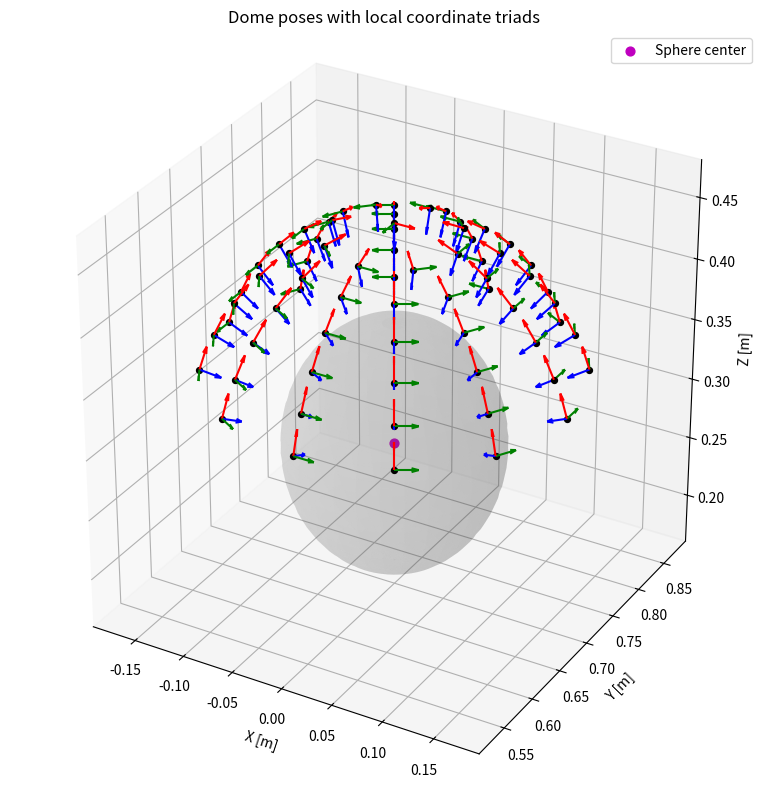

Reproduce this figure in Python.
#!/usr/bin/env python

# Copy new generated poses to docker container fancy-arm:
#docker cp dome_poses.csv fancy-arm:/catkin_ws/src/ur_modern_driver/dome_poses.csv
#docker cp dome_params.csv fancy-arm:/catkin_ws/src/ur_modern_driver/dome_params.csv


import math
import os
import argparse
import numpy as np


def plot_dome_and_poses(center, radius, poses, triad_scale=0.02, plot_file="dome_poses_plot.png"):
    try:
        import matplotlib
        import matplotlib.pyplot as plt
        from mpl_toolkits.mplot3d import Axes3D
    except ImportError:
        print("[WARN] matplotlib not installed. Skipping 3D plot.")
        return

    fig = plt.figure(figsize=(10, 8))
    ax = fig.add_subplot(111, projection='3d')

    # Sphere mesh
    u = np.linspace(0, 2 * math.pi, 60)
    v = np.linspace(0, math.pi, 30)
    xs = center[0] + radius * np.outer(np.cos(u), np.sin(v))
    ys = center[1] + radius * np.outer(np.sin(u), np.sin(v))
    zs = center[2] + radius * np.outer(np.ones_like(u), np.cos(v))
    ax.plot_surface(xs, ys, zs, alpha=0.15, color='gray', linewidth=0)

    # Pose points + coordinate triads
    for pose in poses:
        pos = pose['position']
        rot = pose['R']

        ax.scatter(pos[0], pos[1], pos[2], color='k', s=18)
        ax.quiver(pos[0], pos[1], pos[2], rot[0, 0], rot[1, 0], rot[2, 0],
                  length=triad_scale, normalize=True, color='r')
        ax.quiver(pos[0], pos[1], pos[2], rot[0, 1], rot[1, 1], rot[2, 1],
                  length=triad_scale, normalize=True, color='g')
        ax.quiver(pos[0], pos[1], pos[2], rot[0, 2], rot[1, 2], rot[2, 2],
                  length=triad_scale, normalize=True, color='b')

    ax.scatter(center[0], center[1], center[2], color='m', s=40, label='Sphere center')
    ax.set_title('Dome poses with local coordinate triads')
    ax.set_xlabel('X [m]')
    ax.set_ylabel('Y [m]')
    ax.set_zlabel('Z [m]')
    try:
        ax.set_box_aspect((1, 1, 1))
    except AttributeError:
        pass
    ax.legend()
    plt.tight_layout()

    backend = matplotlib.get_backend().lower()
    non_interactive_backends = {"agg", "cairo", "pdf", "pgf", "ps", "svg", "template"}
    if backend in non_interactive_backends:
        fig.savefig(plot_file, dpi=200)
        print("[INFO] Non-GUI matplotlib backend '{}' detected. Plot saved to '{}'".format(
            backend, os.path.abspath(plot_file)))
        plt.close(fig)
    else:
        plt.show()

def mat2quat(orig_M):
    M = np.array(orig_M)
    Qxx, Qyx, Qzx = M[0,0], M[1,0], M[2,0]
    Qxy, Qyy, Qzy = M[0,1], M[1,1], M[2,1]
    Qxz, Qyz, Qzz = M[0,2], M[1,2], M[2,2]
    t = Qxx + Qyy + Qzz
    if t > 0:
        r = math.sqrt(1 + t)
        w = 0.5 * r
        r = 0.5 / r
        x = (Qzy - Qyz) * r
        y = (Qxz - Qzx) * r
        z = (Qyx - Qxy) * r
    else:
        if Qxx > Qyy and Qxx > Qzz:
            r = math.sqrt(1 + Qxx - Qyy - Qzz)
            x = 0.5 * r
            r = 0.5 / r
            y = (Qyx + Qxy) * r
            z = (Qxz + Qzx) * r
            w = (Qzy - Qyz) * r
        elif Qyy > Qzz:
            r = math.sqrt(1 + Qyy - Qxx - Qzz)
            y = 0.5 * r
            r = 0.5 / r
            x = (Qyx + Qxy) * r
            z = (Qzy + Qyz) * r
            w = (Qxz - Qzx) * r
        else:
            r = math.sqrt(1 + Qzz - Qxx - Qyy)
            z = 0.5 * r
            r = 0.5 / r
            x = (Qxz + Qzx) * r
            y = (Qzy + Qyz) * r
            w = (Qyx - Qxy) * r
    return float(x), float(y), float(z), float(w)

def quat2axisangle(x, y, z, w):
    norm = math.sqrt(x*x + y*y + z*z)
    if norm < 1e-6:
        return 0.0, 0.0, 0.0
    w_clip = max(-1.0, min(1.0, w))
    angle = 2 * math.acos(w_clip)
    return (x/norm * angle), (y/norm * angle), (z/norm * angle)

def main():
    parser = argparse.ArgumentParser(description="Generate dome poses with orthogonal offset from sphere surface")
    parser.add_argument("--offset", type=float, default=0.08,
                        help="Orthogonal offset from sphere surface in meters (positive = outside, negative = inside)")
    parser.add_argument("--azimuth-step-deg", type=float, default=None,
                        help="Azimuth step in degrees for each latitude ring (overrides default ring resolution)")
    parser.add_argument("--points-per-ring", type=int, default=None,
                        help="Fixed number of points per ring (except top point), overrides azimuth-step-deg")
    parser.add_argument("--no-plot", action="store_true",
                        help="Disable 3D visualization plot")
    parser.add_argument("--plot-file", type=str, default="dome_poses_plot.png",
                        help="Output image file used when no GUI backend is available")
    args = parser.parse_args()

    C = np.array([0.0, 0.7, 0.28])
    R = 0.10 # radius of the dome
    offset = args.offset
    
    poses = []
    
    # 20 Grad bis 90 Grad Elevation, damit Z nicht in unsere Tisch-Toleranz (Z < 0.05m) faellt
    for elevation in [20, 30, 40, 50, 60, 70, 90]:
        phi = math.radians(elevation)
        # Oben an der Kugel ist nur 1 Punkt, an der Basis mehr
        if elevation == 90:
            num_points = 1
        elif args.points_per_ring is not None:
            num_points = max(3, args.points_per_ring)
        elif args.azimuth_step_deg is not None:
            step_deg = max(0.1, float(args.azimuth_step_deg))
            num_points = max(3, int(round(360.0 / step_deg)))
        else:
            num_points = 8 if elevation == 70 else 12
        
        for i in range(num_points):
            theta = i * (2 * math.pi / num_points)
            
            # Surface point on sphere
            sx = C[0] + R * math.cos(phi) * math.cos(theta)
            sy = C[1] + R * math.cos(phi) * math.sin(theta)
            sz = C[2] + R * math.sin(phi)
            S = np.array([sx, sy, sz])

            # Outward normal at surface point
            n = (S - C) / R

            # Final pose position with orthogonal offset from sphere surface
            P = S + offset * n
            x, y, z = P[0], P[1], P[2]
            
            # Tool Z Achse schaut in die Kugel auf der Oberflaeche
            z_t = -n
            
            # Up-Vektor im Weltkoordinatensystem
            up = np.array([0.0, 0.0, 1.0])
            
            # Tool X Achse soll nach Norden (oben +Z) zeigen. Das machen wir
            # durch eine Projektion des up-Vektors auf die tangentiale Ebene.
            x_t = up - np.dot(up, n) * n
            x_t_norm = np.linalg.norm(x_t)
            
            # Sonderfall komplett oben (Nordpol)
            if x_t_norm > 1e-6:
                x_t = x_t / x_t_norm
            else:
                x_t = np.array([1.0, 0.0, 0.0])
                
            # Tool Y Achse via Kreuzprodukt (Right-Hand-Rule)
            y_t = np.cross(z_t, x_t)
            
            # Erzeuge Rotationsmatrix
            R_mat = np.column_stack((x_t, y_t, z_t))
            
            # Konvertiere von Matrix zu Quaternion -> dann zu AxisAngle Format (Rx,Ry,Rz) des Roboters
            qx, qy, qz, qw = mat2quat(R_mat)
            rx, ry, rz = quat2axisangle(qx, qy, qz, qw)
            
            poses.append({
                'csv': (x, y, z, rx, ry, rz),
                'position': P,
                'R': R_mat
            })

    filename = "dome_poses.csv"
    with open(filename, 'w') as f:
        for p in poses:
            f.write("{:.4f}, {:.4f}, {:.4f}, {:.4f}, {:.4f}, {:.4f}\n".format(*p['csv']))
            
    params_filename = "dome_params.csv"
    with open(params_filename, 'w') as f:
        f.write("{:.4f}, {:.4f}, {:.4f}, {:.4f}\n".format(C[0], C[1], C[2], R))
    
    print("===================")
    print("Successfully created {} poses in '{}' !".format(len(poses), filename))
    print("Center: [{}, {}, {}], Radius: {}m strored in '{}'".format(C[0], C[1], C[2], R, params_filename))
    print("Orthogonal offset to sphere surface: {:.4f} m".format(offset))
    if args.points_per_ring is not None:
        print("Azimuth resolution: fixed points per ring = {}".format(max(3, args.points_per_ring)))
    elif args.azimuth_step_deg is not None:
        print("Azimuth resolution: step = {:.3f} deg".format(max(0.1, float(args.azimuth_step_deg))))
    else:
        print("Azimuth resolution: default ring-specific values (12 / 8 / 1)")
    print("===================")

    if not args.no_plot:
        plot_dome_and_poses(C, R, poses, plot_file=args.plot_file)

if __name__ == '__main__':
    main()
